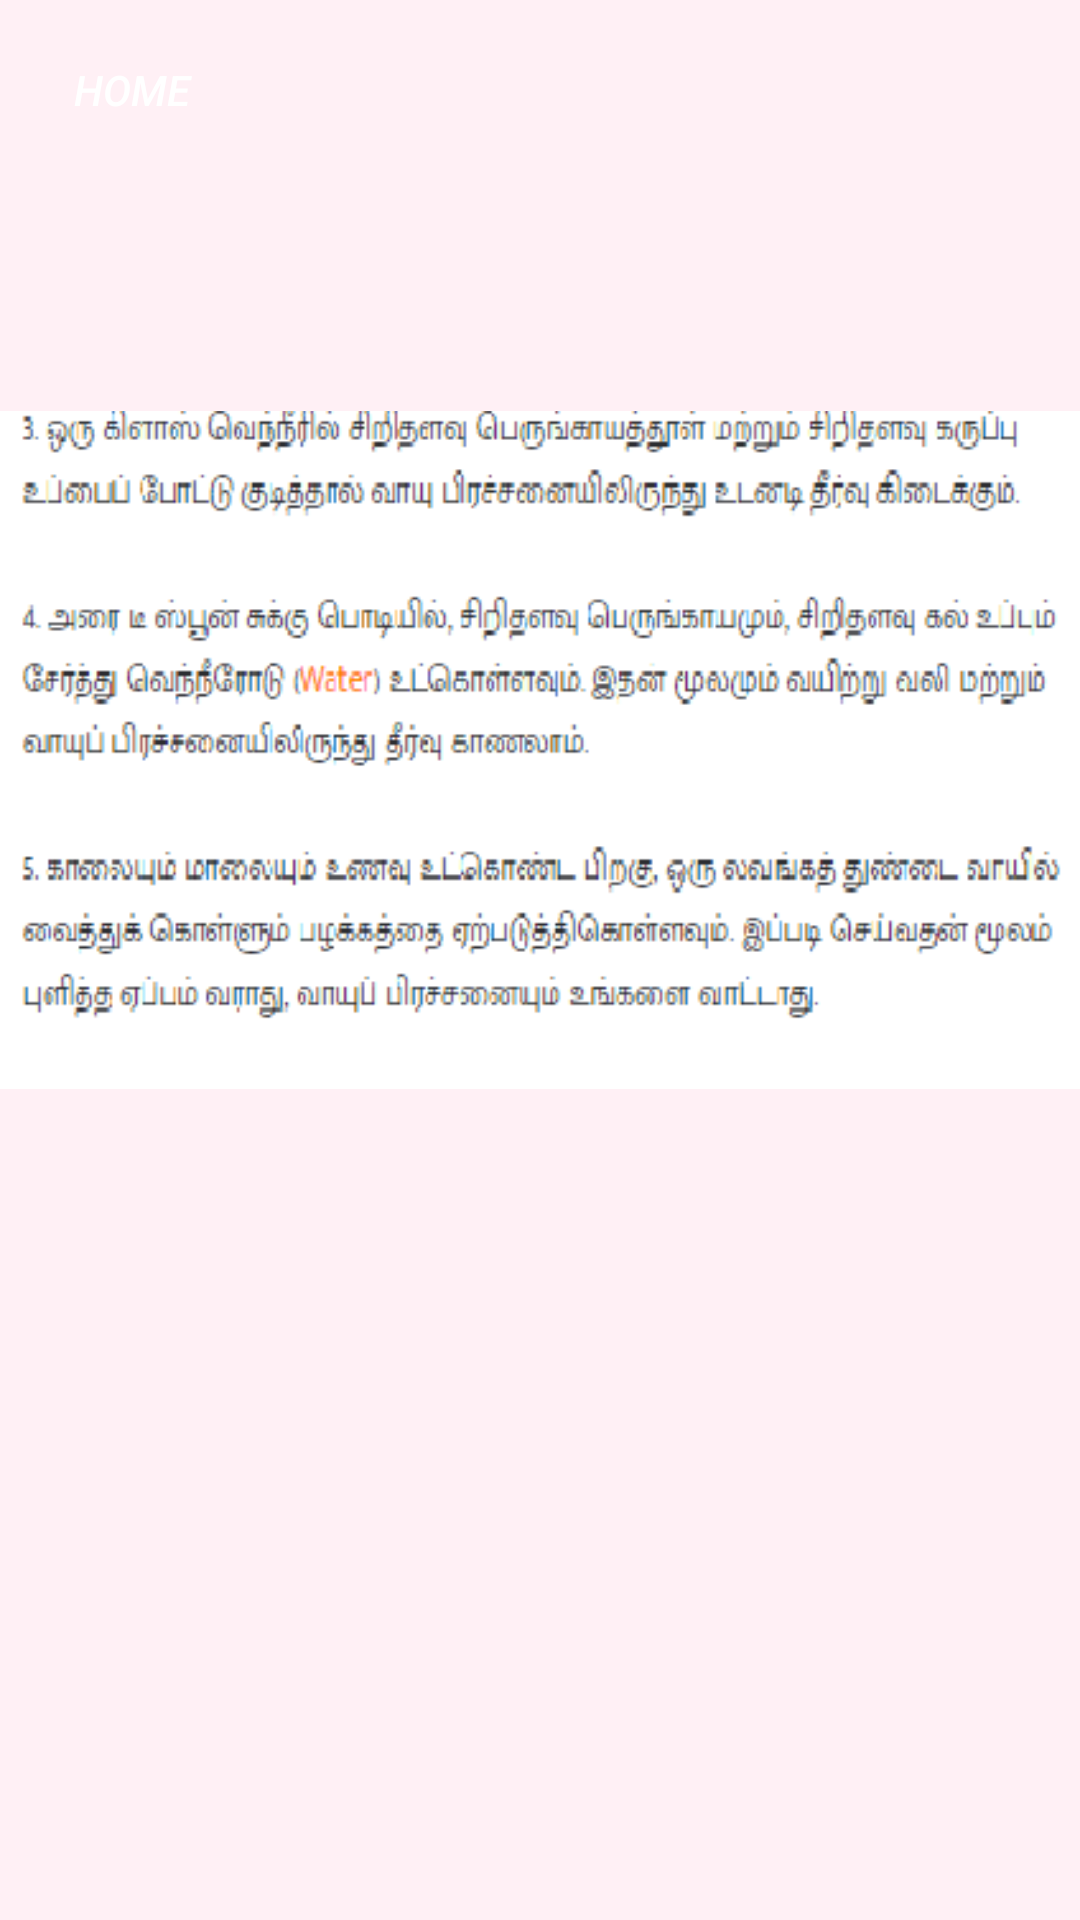

Produce the Android XML layout that renders to this screen, including the resource entries it uses.
<!-- AndroidManifest.xml: application theme AppTheme -->
<!-- res/layout/activity_hr3.xml -->
<?xml version="1.0" encoding="utf-8"?>
<RelativeLayout xmlns:android="http://schemas.android.com/apk/res/android"
    xmlns:app="http://schemas.android.com/apk/res-auto"
    xmlns:tools="http://schemas.android.com/tools"
    android:layout_width="match_parent"
    android:layout_height="match_parent"
    tools:context="com.example.a91962.medicinealert.remmodies3"
    android:background="#FFF0F5"

    >

    <Button
        android:id="@+id/button4"
        android:layout_width="wrap_content"
        android:layout_height="wrap_content"
        android:background="@drawable/btn_login_reg_design"

        android:textColor="#ffff"
        android:text="home"
        android:textStyle="italic"
        tools:ignore="HardcodedText"

        android:layout_alignParentLeft="true"
        android:layout_alignParentStart="true"
        android:layout_marginTop="6dp" />


    <ImageView

        android:layout_width="500sp"
        android:layout_height="500sp"

        app:srcCompat="@drawable/h3"
        android:id="@+id/imageView3"
        android:layout_alignParentLeft="true"
        android:layout_alignParentStart="true" />

</RelativeLayout>
<!-- resources referenced by this layout -->
<resources>
  <!-- drawable h3: png bitmap (drawable, 24455 bytes) -->
  <style name="AppTheme" parent="Theme.AppCompat.Light.DarkActionBar">
          
          <item name="colorPrimary">@color/colorPrimary</item>
          <item name="colorPrimaryDark">@color/colorPrimaryDark</item>
          <item name="colorAccent">@color/colorAccent</item>
      </style>
  <color name="colorPrimary">#3F51B5</color>
  <color name="colorPrimaryDark">#303F9F</color>
  <color name="colorAccent">#fa87ae</color>
</resources>
